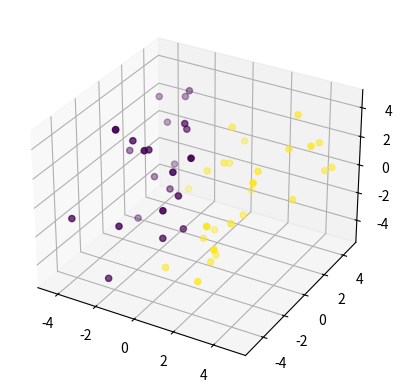

The matplotlib source for this figure: (Note: this script raises an exception after producing the figure.)
import numpy as np
import matplotlib.pyplot as plt

# fat matrix
N = 51
D = 50

def sigmoid(z):
    return 1/(1+np.exp(-z))

# X = (np.random.randn(N, D) - 0.5)*10
X = (np.random.random((N, D)) - 0.5)*10

true_w = np.array([1, 0.5, -0.5] + [0]*(D-3))

T = np.round(sigmoid(X.dot(true_w) + np.random.randn(N)*0.5))


# let's plot the data to see what it looks like
fig = plt.figure()
ax = fig.add_subplot(111, projection='3d')
ax.scatter(X[:,0], X[:,1], X[:,2], c=T)
plt.show()

# init
w = np.random.randn(D)/np.sqrt(D)
learning_rate = 0.001
l1_lambda = 0.0001
EPOCHS = 10000

def cost(T, Y, l1, w):
    return -((1-T)*np.log(1-Y) + T*np.log(Y)).mean() + l1*np.abs(w).mean()

cost_logs = []
for i in range(EPOCHS):
    Yhat = sigmoid(X.dot(w))
    delta = Yhat -T
    w -= learning_rate * (X.T.dot(delta) + l1_lambda * np.sign(w))
    ce = cost(T, Yhat, l1_lambda, w)
    cost_logs.append(ce)

    if i%1000 == 0:
        print(i, ce)

plt.plot(cost_logs)
plt.show()

plt.plot(true_w, label = "True W")
plt.plot(w, label = "W")
plt.legend()
plt.show()

print("True w:", true_w)
print("W:", w)
# plt.plot(X)
# plt.scatter(X, Y)
plt.show()



